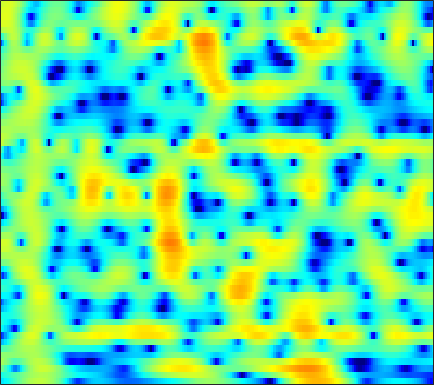

Source data for this figure (header and first rows):
-6.4437, -6.1594, -5.6395, -5.0001, -4.4626, -3.6675, -2.8498, -2.2301, -1.4316, -0.67572, 0.022341, 0.49556, 1.0576, 1.5407, 1.8423, 2.1652, 2.3971, 2.5023, 2.5553, 2.502, 2.3315, 2.1289, 1.7771, 1.3129
-4.538, -4.209, -3.784, -3.366, -3.052, -2.627, -2.181, -1.832, -1.35, -0.8501, -0.3507, 0.01789, 0.4876, 0.9204, 1.212, 1.545, 1.801, 1.937, 2.042, 2.054, 1.976, 1.855, 1.617, 1.291
-0.2611, -1.143, -2.538, -4.269, -5.837, -8.266, -10.5, -10.81, -8.857, -6.177, -3.847, -2.409, -0.8406, 0.3891, 1.129, 1.905, 2.47, 2.764, 3.003, 3.079, 3.001, 2.847, 2.526, 2.08
1.798, 1.208, 0.3779, -0.47, -1.082, -1.765, -2.173, -2.23, -1.955, -1.363, -0.6058, -0.005311, 0.7508, 1.402, 1.794, 2.192, 2.432, 2.506, 2.463, 2.257, 1.876, 1.471, 0.7701, -0.1284
0.723, 0.6133, 0.5016, 0.4295, 0.4054, 0.4209, 0.4914, 0.5773, 0.7402, 0.9326, 1.141, 1.296, 1.485, 1.632, 1.701, 1.726, 1.664, 1.548, 1.301, 0.9377, 0.4454, -0.01186, -0.7399, -1.617
-2.349, -2.097, -1.701, -1.255, -0.9019, -0.4147, 0.06596, 0.411, 0.8445, 1.219, 1.526, 1.704, 1.869, 1.941, 1.938, 1.847, 1.658, 1.458, 1.123, 0.7185, 0.2594, -0.1076, -0.6041, -1.096
-8.478, -7.764, -6.316, -4.691, -3.525, -2.126, -0.918, -0.1344, 0.7788, 1.548, 2.16, 2.508, 2.822, 2.954, 2.927, 2.706, 2.274, 1.802, 0.9854, -0.004383, -1.091, -1.867, -2.648, -2.936
-14.35, -12.69, -9.585, -7.16, -5.751, -4.199, -2.817, -1.829, -0.559, 0.6608, 1.778, 2.5, 3.26, 3.753, 3.926, 3.864, 3.439, 2.839, 1.614, -0.2382, -3.003, -6.041, -12.14, -12.53
-4.968, -5.683, -6.723, -8.105, -9.594, -12.72, -16.74, -15.41, -9.781, -5.56, -2.593, -0.908, 0.7967, 2.004, 2.637, 3.162, 3.365, 3.319, 3.019, 2.51, 1.899, 1.45, 0.9646, 0.705
-3.616, -4.206, -5.021, -5.883, -6.544, -7.326, -7.526, -7.122, -5.914, -4.279, -2.602, -1.441, -0.09818, 0.9891, 1.635, 2.289, 2.723, 2.92, 3.028, 2.987, 2.818, 2.635, 2.325, 1.943
-4.572, -4.673, -4.702, -4.615, -4.464, -4.187, -3.775, -3.354, -2.66, -1.879, -1.045, -0.414, 0.384, 1.102, 1.571, 2.084, 2.451, 2.637, 2.771, 2.765, 2.621, 2.431, 2.062, 1.584
-8.545, -7.825, -6.822, -5.878, -5.211, -4.357, -3.588, -3.029, -2.247, -1.435, -0.6194, -0.0144, 0.7552, 1.457, 1.919, 2.435, 2.809, 2.984, 3.082, 3.021, 2.792, 2.516, 2.021, 1.385
-12.89, -10.43, -8.303, -6.957, -6.3, -5.648, -5.076, -4.608, -3.84, -2.826, -1.62, -0.6741, 0.5466, 1.631, 2.325, 3.064, 3.596, 3.841, 3.954, 3.833, 3.486, 3.067, 2.301, 1.291
-5.794, -5.623, -5.494, -5.67, -6.165, -7.533, -9.872, -12.38, -14.16, -9.843, -5.415, -2.914, -0.3543, 1.538, 2.621, 3.676, 4.363, 4.669, 4.809, 4.646, 4.2, 3.663, 2.669, 1.315
-3.001, -3.228, -3.578, -4.025, -4.425, -5.22, -6.184, -6.739, -6.664, -5.294, -3.187, -1.599, 0.2371, 1.688, 2.532, 3.355, 3.837, 3.996, 3.981, 3.724, 3.219, 2.695, 1.83, 0.7788
-4.023, -4.229, -4.193, -3.873, -3.484, -2.845, -2.209, -1.71, -0.9667, -0.152, 0.6864, 1.294, 2.03, 2.611, 2.909, 3.118, 3.102, 2.931, 2.495, 1.86, 1.08, 0.4481, -0.4131, -1.206
-12.1, -14, -10.51, -6.502, -4.343, -2.139, -0.4531, 0.5476, 1.623, 2.477, 3.136, 3.501, 3.825, 3.946, 3.893, 3.594, 3.04, 2.443, 1.359, -0.06852, -1.842, -3.39, -5.534, -7.172
-5.912, -6.178, -5.233, -3.438, -2, -0.3563, 0.9805, 1.813, 2.696, 3.347, 3.791, 3.992, 4.074, 3.942, 3.702, 3.151, 2.313, 1.482, 0.05559, -1.806, -4.263, -6.636, -10.84, -15.93
-0.5432, -0.4414, -0.1282, 0.3135, 0.6954, 1.266, 1.798, 2.149, 2.545, 2.837, 3.011, 3.064, 3.01, 2.792, 2.511, 1.977, 1.217, 0.4924, -0.6542, -2.028, -3.564, -4.741, -6.22, -7.361
1.524, 1.659, 1.81, 1.934, 1.974, 2.001, 2.016, 2.009, 2.004, 2.023, 2.062, 2.088, 2.095, 2.019, 1.869, 1.535, 1.006, 0.4592, -0.4694, -1.617, -2.959, -4.096, -5.735, -7.424
3.013, 3.114, 3.083, 2.883, 2.617, 2.069, 1.366, 0.7973, 0.1184, -0.2441, -0.1145, 0.2517, 0.897, 1.507, 1.833, 2.008, 1.893, 1.592, 0.8841, -0.1679, -1.603, -2.96, -5.231, -8.282
3.267, 3.451, 3.413, 3.021, 2.504, 1.357, -0.4885, -2.543, -6.871, -13.85, -9.727, -5.194, -1.473, 0.7684, 1.876, 2.757, 3.096, 3.066, 2.661, 1.871, 0.7237, -0.3654, -2.111, -4.08
0.94, 1.331, 1.624, 1.593, 1.359, 0.7913, -0.134, -1.021, -2.228, -2.909, -2.402, -1.406, 0.1346, 1.466, 2.205, 2.873, 3.152, 3.122, 2.79, 2.136, 1.185, 0.2802, -1.137, -2.776
-2.162, -1.689, -1.102, -0.5544, -0.2416, 0.09164, 0.3435, 0.4959, 0.7014, 0.9685, 1.333, 1.669, 2.139, 2.571, 2.819, 2.992, 2.981, 2.82, 2.409, 1.757, 0.848, -0.003811, -1.396, -3.154
-6.867, -6.295, -5.148, -3.775, -2.731, -1.512, -0.457, 0.2188, 0.9739, 1.605, 2.115, 2.429, 2.747, 2.941, 3.018, 2.981, 2.801, 2.573, 2.133, 1.55, 0.8196, 0.1797, -0.8127, -1.943
-24.88, -17.69, -11.03, -7.138, -5.045, -2.868, -1.229, -0.2452, 0.8014, 1.601, 2.193, 2.508, 2.775, 2.867, 2.829, 2.655, 2.331, 2.015, 1.515, 0.9547, 0.3829, -0.03881, -0.5625, -1.035
-9.482, -8.713, -7.027, -4.981, -3.562, -1.915, -0.5334, 0.3219, 1.266, 1.984, 2.498, 2.751, 2.913, 2.876, 2.688, 2.259, 1.622, 1.019, 0.1148, -0.8017, -1.563, -1.929, -2.082, -1.932
-4.488, -3.749, -2.677, -1.68, -0.9304, -0.03293, 0.7621, 1.298, 1.936, 2.487, 2.923, 3.159, 3.301, 3.198, 2.934, 2.245, 1.139, -0.04133, -2.186, -5.118, -8.48, -9.69, -7.839, -5.16
-3.017, -1.897, -0.8371, -0.1968, 0.04451, 0.1987, 0.2227, 0.2855, 0.5457, 1.1, 1.844, 2.408, 3.016, 3.316, 3.327, 2.935, 2.064, 1.034, -0.9029, -3.529, -6.348, -7.335, -6.045, -3.956
-0.4784, -0.05556, 0.1029, -0.1742, -0.7815, -2.182, -4.475, -6.816, -8.933, -6.337, -2.721, -0.655, 1.326, 2.582, 3.128, 3.452, 3.338, 3.03, 2.378, 1.598, 0.8123, 0.3362, -0.1363, -0.4463
1.235, 1.094, 0.7146, 0.01099, -0.7423, -2.192, -4.139, -5.744, -6.849, -5.351, -2.79, -1.06, 0.7559, 2.054, 2.711, 3.247, 3.44, 3.396, 3.12, 2.622, 1.949, 1.325, 0.3422, -0.8468
1.167, 0.959, 0.648, 0.2424, -0.08023, -0.5325, -0.8977, -1.054, -1.001, -0.6174, 0.02908, 0.6015, 1.359, 2.005, 2.403, 2.741, 2.881, 2.839, 2.597, 2.125, 1.424, 0.7192, -0.495, -2.125
-0.0007, -0.1997, -0.4412, -0.6339, -0.7278, -0.7587, -0.688, -0.5556, -0.283, 0.08899, 0.5345, 0.8921, 1.366, 1.772, 2.028, 2.261, 2.359, 2.323, 2.125, 1.766, 1.211, 0.6807, -0.2054, -1.287
-1.861, -2.307, -2.839, -3.073, -3.052, -2.754, -2.285, -1.873, -1.291, -0.6951, -0.09914, 0.3425, 0.8901, 1.397, 1.694, 2.005, 2.16, 2.186, 2.09, 1.858, 1.509, 1.192, 0.7187, 0.2228
-3.996, -5.841, -8.559, -9.613, -8.579, -6.559, -4.885, -3.971, -3.041, -2.253, -1.425, -0.7527, 0.1832, 1.055, 1.609, 2.142, 2.429, 2.487, 2.378, 2.09, 1.735, 1.458, 1.169, 0.9946
-1.601, -3.986, -7.873, -9.71, -8.134, -5.767, -4.638, -4.548, -5.258, -6.175, -5.565, -3.834, -1.206, 0.8719, 2.011, 2.952, 3.328, 3.246, 2.7, 1.729, 0.4802, -0.3949, -1.01, -0.6713
3.092, 2.372, 1.48, 0.7242, 0.2646, -0.3465, -1.285, -2.436, -4.935, -8.569, -8.661, -5.351, -1.571, 0.9268, 2.099, 2.977, 3.112, 2.749, 1.583, -0.5335, -4.182, -9.036, -32.12, -9.092
2.816, 2.626, 2.302, 1.918, 1.615, 1.137, 0.6019, 0.1733, -0.348, -0.6445, -0.5609, -0.2293, 0.4169, 1.026, 1.367, 1.533, 1.322, 0.9092, 0.009926, -1.263, -2.745, -3.777, -4.609, -4.507
1.646, 1.717, 1.738, 1.717, 1.675, 1.591, 1.494, 1.424, 1.354, 1.334, 1.365, 1.416, 1.484, 1.504, 1.454, 1.246, 0.8672, 0.4548, -0.2536, -1.105, -2.042, -2.734, -3.576, -4.26
0.4487, 0.6727, 0.9467, 1.206, 1.375, 1.595, 1.789, 1.918, 2.071, 2.196, 2.293, 2.336, 2.324, 2.236, 2.09, 1.779, 1.323, 0.8631, 0.09533, -0.8502, -1.979, -2.956, -4.42, -6.078
-1.366, -1.036, -0.5181, 0.01772, 0.4126, 0.9268, 1.404, 1.73, 2.119, 2.446, 2.706, 2.847, 2.957, 2.951, 2.854, 2.603, 2.174, 1.726, 0.9467, -0.08113, -1.393, -2.614, -4.646, -7.322
-5.053, -4.468, -3.506, -2.454, -1.679, -0.7636, 0.04012, 0.5798, 1.229, 1.817, 2.333, 2.668, 3.036, 3.264, 3.345, 3.293, 3.045, 2.731, 2.115, 1.269, 0.1717, -0.8119, -2.359, -4.154
-14.46, -11.7, -8.318, -5.861, -4.554, -3.288, -2.386, -1.822, -1.073, -0.2328, 0.6954, 1.395, 2.233, 2.914, 3.283, 3.557, 3.598, 3.469, 3.1, 2.529, 1.785, 1.13, 0.1664, -0.8616
-12.21, -10.38, -7.8, -6.124, -5.414, -5.189, -5.677, -6.294, -6.582, -5.194, -2.764, -0.9925, 0.9372, 2.353, 3.081, 3.699, 3.947, 3.918, 3.654, 3.173, 2.538, 1.99, 1.224, 0.4768
-3.361, -3.056, -2.708, -2.59, -2.808, -3.781, -5.892, -8.675, -13.57, -9.409, -3.979, -1.264, 1.218, 2.793, 3.554, 4.103, 4.187, 4.002, 3.464, 2.662, 1.671, 0.8878, -0.1108, -0.9326
-0.1742, 0.1084, 0.3852, 0.5216, 0.4712, 0.2313, -0.1301, -0.339, -0.3237, 0.2179, 1.164, 1.942, 2.843, 3.454, 3.683, 3.626, 3.165, 2.544, 1.319, -0.3605, -2.474, -4.297, -6.731, -8.445
0.02586, 0.5388, 1.102, 1.513, 1.745, 1.986, 2.171, 2.299, 2.492, 2.722, 2.952, 3.092, 3.19, 3.115, 2.884, 2.314, 1.39, 0.4052, -1.346, -3.759, -7.072, -10.45, -17.27, -29.52
-0.5392, 0.1623, 0.9293, 1.547, 1.943, 2.369, 2.704, 2.895, 3.09, 3.208, 3.244, 3.206, 3.046, 2.723, 2.352, 1.667, 0.7019, -0.2286, -1.78, -3.708, -6.042, -8.009, -10.79, -13.47
-1.213, -0.4442, 0.4234, 1.164, 1.635, 2.137, 2.514, 2.724, 2.899, 2.969, 2.946, 2.87, 2.684, 2.382, 2.089, 1.577, 0.8988, 0.2761, -0.7323, -1.924, -3.289, -4.425, -6.021, -7.655
-2.013, -1.329, -0.4085, 0.4146, 0.9322, 1.494, 1.873, 2.049, 2.139, 2.101, 1.973, 1.85, 1.687, 1.54, 1.444, 1.286, 1.07, 0.847, 0.4388, -0.1064, -0.78, -1.356, -2.163, -2.996
-3.821, -3.055, -1.839, -0.6339, 0.1326, 0.8822, 1.275, 1.321, 1.103, 0.6158, -0.01311, -0.4525, -0.7837, -0.6675, -0.36, 0.2117, 0.772, 1.094, 1.361, 1.406, 1.25, 1.032, 0.6069, 0.09267
-12.6, -8.435, -3.962, -1.11, 0.2871, 1.353, 1.699, 1.509, 0.6516, -0.9794, -3.545, -6.171, -9.231, -7.358, -4.617, -1.694, 0.3074, 1.363, 2.314, 2.846, 3.014, 2.921, 2.525, 1.881
-3.917, -2.768, -0.6453, 1.09, 1.978, 2.624, 2.633, 2.255, 1.187, -0.5551, -2.987, -5.17, -7.272, -6.244, -4.319, -1.877, 0.05029, 1.178, 2.269, 2.942, 3.207, 3.112, 2.6, 1.542
1.986, 2.199, 2.531, 2.838, 2.95, 2.875, 2.469, 1.933, 0.9378, -0.3312, -1.728, -2.696, -3.685, -4.09, -3.937, -3.214, -2.13, -1.257, -0.1803, 0.629, 1.097, 1.2, 0.958, 0.2226
3.571, 3.661, 3.715, 3.642, 3.47, 3.027, 2.331, 1.604, 0.3638, -1.21, -3.173, -4.907, -7.541, -10.06, -10.77, -9.258, -6.739, -5.023, -3.158, -1.748, -0.7824, -0.3047, 0.002017, 0.01305
3.804, 3.971, 4.051, 3.926, 3.694, 3.174, 2.392, 1.616, 0.2793, -1.446, -3.67, -5.768, -9.401, -14.14, -16.19, -12.81, -8.968, -6.831, -4.685, -3.096, -1.903, -1.238, -0.5959, -0.1976
3.354, 3.662, 3.863, 3.844, 3.68, 3.272, 2.612, 1.96, 0.8625, -0.4954, -2.064, -3.335, -5.005, -6.38, -6.998, -7.152, -6.656, -5.995, -4.9, -3.786, -2.74, -2.067, -1.317, -0.7895
2.882, 3.292, 3.644, 3.792, 3.762, 3.537, 3.091, 2.605, 1.761, 0.683, -0.615, -1.734, -3.361, -5.075, -6.336, -7.709, -8.236, -7.862, -6.646, -5.138, -3.777, -2.918, -2.04, -1.433
